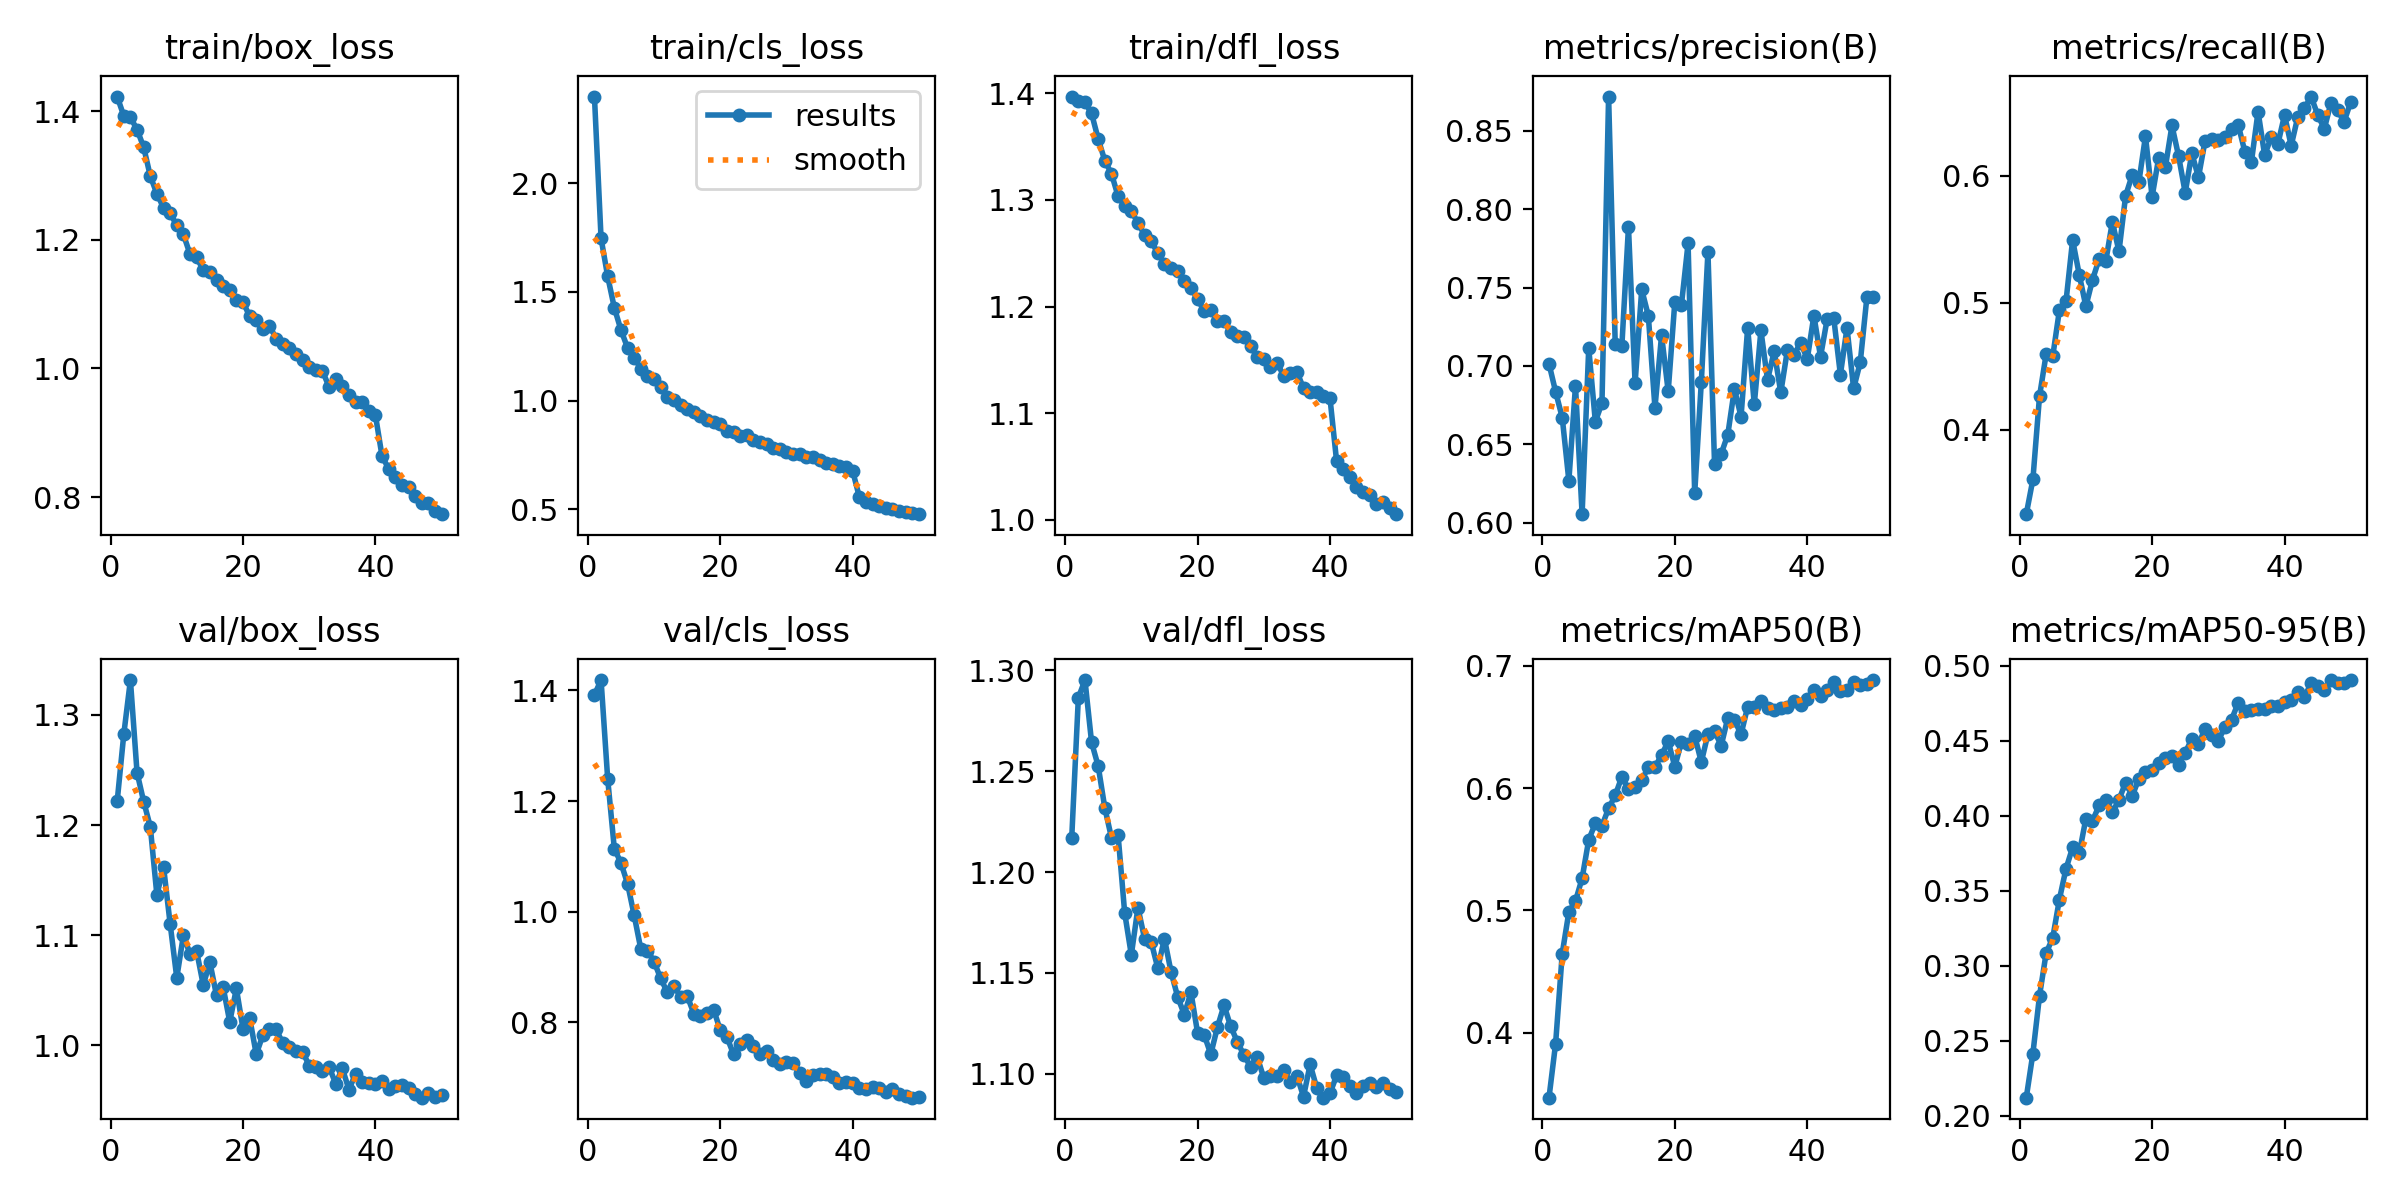

The data file committed next to this chart (first rows):
epoch, time, train/box_loss, train/cls_loss, train/dfl_loss, metrics/precision(B), metrics/recall(B), metrics/mAP50(B), metrics/mAP50-95(B), val/box_loss, val/cls_loss, val/dfl_loss, lr/pg0, lr/pg1, lr/pg2
1, 203.4, 1.422, 2.399, 1.397, 0.7015, 0.3336, 0.347, 0.2121, 1.221, 1.392, 1.217, 0.0001752, 0.0001752, 0.0001752
2, 463.2, 1.392, 1.746, 1.393, 0.6836, 0.3609, 0.3913, 0.2415, 1.282, 1.419, 1.286, 0.0003435, 0.0003435, 0.0003435
3, 737.1, 1.39, 1.571, 1.391, 0.6671, 0.4264, 0.4648, 0.2799, 1.332, 1.24, 1.295, 0.000505, 0.000505, 0.000505
4, 1015, 1.371, 1.428, 1.381, 0.6269, 0.4595, 0.4988, 0.3085, 1.248, 1.114, 1.264, 0.0004948, 0.0004948, 0.0004948
5, 1261, 1.344, 1.325, 1.357, 0.6874, 0.458, 0.5077, 0.3186, 1.221, 1.088, 1.252, 0.0004843, 0.0004843, 0.0004843
6, 1539, 1.299, 1.243, 1.337, 0.6056, 0.494, 0.5263, 0.3442, 1.199, 1.051, 1.232, 0.0004739, 0.0004739, 0.0004739
7, 1769, 1.271, 1.198, 1.325, 0.7115, 0.5011, 0.5578, 0.3647, 1.136, 0.9934, 1.217, 0.0004635, 0.0004635, 0.0004635
8, 1948, 1.25, 1.147, 1.304, 0.6645, 0.5495, 0.5713, 0.3789, 1.162, 0.9326, 1.218, 0.0004531, 0.0004531, 0.0004531
9, 2238, 1.241, 1.115, 1.294, 0.6764, 0.5221, 0.5693, 0.3749, 1.11, 0.9296, 1.18, 0.0004427, 0.0004427, 0.0004427
10, 2524, 1.222, 1.101, 1.29, 0.8717, 0.4972, 0.5834, 0.3979, 1.061, 0.9099, 1.159, 0.0004323, 0.0004323, 0.0004323
11, 2807, 1.208, 1.064, 1.278, 0.7139, 0.5181, 0.594, 0.3965, 1.1, 0.8793, 1.182, 0.0004219, 0.0004219, 0.0004219
12, 3090, 1.178, 1.018, 1.267, 0.7126, 0.5345, 0.6093, 0.4068, 1.083, 0.8545, 1.167, 0.0004114, 0.0004114, 0.0004114
13, 3377, 1.173, 1.004, 1.262, 0.7886, 0.5326, 0.599, 0.4103, 1.086, 0.8656, 1.165, 0.000401, 0.000401, 0.000401
14, 3656, 1.152, 0.9782, 1.25, 0.6889, 0.5637, 0.6008, 0.4022, 1.055, 0.8464, 1.152, 0.0003906, 0.0003906, 0.0003906
15, 3939, 1.15, 0.9621, 1.24, 0.7488, 0.5405, 0.6063, 0.4106, 1.075, 0.8481, 1.167, 0.0003802, 0.0003802, 0.0003802
16, 4219, 1.137, 0.947, 1.236, 0.732, 0.5843, 0.6174, 0.4221, 1.045, 0.816, 1.15, 0.0003698, 0.0003698, 0.0003698
17, 4503, 1.128, 0.9283, 1.233, 0.6734, 0.6006, 0.6173, 0.4132, 1.053, 0.8115, 1.138, 0.0003594, 0.0003594, 0.0003594
18, 4770, 1.122, 0.909, 1.224, 0.7196, 0.595, 0.6269, 0.4245, 1.021, 0.8174, 1.129, 0.0003489, 0.0003489, 0.0003489
19, 5059, 1.107, 0.9006, 1.218, 0.6838, 0.6311, 0.6383, 0.4293, 1.052, 0.8229, 1.14, 0.0003385, 0.0003385, 0.0003385
20, 5345, 1.103, 0.8938, 1.207, 0.7409, 0.5835, 0.6175, 0.4302, 1.015, 0.7857, 1.12, 0.0003281, 0.0003281, 0.0003281
21, 5555, 1.081, 0.8622, 1.196, 0.739, 0.6143, 0.6379, 0.4349, 1.025, 0.7735, 1.119, 0.0003177, 0.0003177, 0.0003177
22, 5724, 1.076, 0.8569, 1.197, 0.7781, 0.6066, 0.6358, 0.4384, 0.9919, 0.7424, 1.11, 0.0003073, 0.0003073, 0.0003073
23, 5892, 1.061, 0.8376, 1.186, 0.6188, 0.6396, 0.6427, 0.4396, 1.009, 0.7616, 1.123, 0.0002969, 0.0002969, 0.0002969
24, 6060, 1.066, 0.84, 1.187, 0.6897, 0.6155, 0.6213, 0.434, 1.015, 0.7681, 1.134, 0.0002865, 0.0002865, 0.0002865
25, 6229, 1.046, 0.8198, 1.176, 0.7727, 0.5867, 0.6442, 0.442, 1.015, 0.7566, 1.124, 0.000276, 0.000276, 0.000276
26, 6397, 1.038, 0.8115, 1.172, 0.6374, 0.6178, 0.6466, 0.4511, 1.002, 0.7421, 1.116, 0.0002656, 0.0002656, 0.0002656
27, 6564, 1.031, 0.7986, 1.171, 0.6439, 0.5988, 0.6346, 0.4476, 0.999, 0.7475, 1.109, 0.0002552, 0.0002552, 0.0002552
28, 6731, 1.022, 0.7837, 1.163, 0.6563, 0.6276, 0.6574, 0.458, 0.9948, 0.7317, 1.104, 0.0002448, 0.0002448, 0.0002448
29, 6898, 1.013, 0.7762, 1.153, 0.6854, 0.6292, 0.6555, 0.4538, 0.9943, 0.7253, 1.108, 0.0002344, 0.0002344, 0.0002344
30, 7126, 1.003, 0.7643, 1.151, 0.6677, 0.628, 0.644, 0.4499, 0.9815, 0.7282, 1.098, 0.000224, 0.000224, 0.000224
31, 7412, 0.9969, 0.7529, 1.144, 0.7244, 0.6302, 0.6665, 0.4592, 0.9804, 0.7268, 1.099, 0.0002136, 0.0002136, 0.0002136
32, 7700, 0.9962, 0.7558, 1.147, 0.6755, 0.6364, 0.6664, 0.4641, 0.9769, 0.7091, 1.099, 0.0002031, 0.0002031, 0.0002031
33, 7978, 0.9708, 0.7384, 1.135, 0.7227, 0.6402, 0.6708, 0.4751, 0.9804, 0.6933, 1.102, 0.0001927, 0.0001927, 0.0001927
34, 8251, 0.9839, 0.7383, 1.138, 0.6911, 0.619, 0.6658, 0.4696, 0.9653, 0.7051, 1.096, 0.0001823, 0.0001823, 0.0001823
35, 8506, 0.9727, 0.7279, 1.139, 0.7094, 0.6111, 0.664, 0.4705, 0.979, 0.7063, 1.099, 0.0001719, 0.0001719, 0.0001719
36, 8793, 0.9586, 0.7136, 1.123, 0.6831, 0.6505, 0.6652, 0.4711, 0.9598, 0.7069, 1.089, 0.0001615, 0.0001615, 0.0001615
37, 9078, 0.9473, 0.709, 1.12, 0.7102, 0.6161, 0.6665, 0.4711, 0.9742, 0.702, 1.105, 0.0001511, 0.0001511, 0.0001511
38, 9363, 0.9472, 0.6995, 1.12, 0.7073, 0.6307, 0.6714, 0.473, 0.967, 0.6896, 1.093, 0.0001407, 0.0001407, 0.0001407
39, 9646, 0.9339, 0.6956, 1.116, 0.7148, 0.6252, 0.6676, 0.4733, 0.966, 0.6921, 1.088, 0.0001302, 0.0001302, 0.0001302
40, 9913, 0.927, 0.6754, 1.114, 0.7045, 0.6478, 0.673, 0.4758, 0.9649, 0.6907, 1.09, 0.0001198, 0.0001198, 0.0001198
41, 10120, 0.8631, 0.5564, 1.055, 0.7321, 0.6237, 0.68, 0.4774, 0.9674, 0.6815, 1.099, 0.0001094, 0.0001094, 0.0001094
42, 10274, 0.844, 0.5358, 1.048, 0.7059, 0.6464, 0.6751, 0.4822, 0.9606, 0.6803, 1.099, 9.89932e-05, 9.89932e-05, 9.89932e-05
43, 10525, 0.8309, 0.5249, 1.04, 0.7298, 0.653, 0.6805, 0.4791, 0.9634, 0.6824, 1.094, 8.85784e-05, 8.85784e-05, 8.85784e-05
44, 10793, 0.8183, 0.5162, 1.031, 0.7305, 0.6624, 0.6867, 0.4881, 0.9644, 0.6808, 1.091, 7.81636e-05, 7.81636e-05, 7.81636e-05
45, 11058, 0.8149, 0.5053, 1.026, 0.6945, 0.6481, 0.6797, 0.4861, 0.9615, 0.6744, 1.094, 6.77488e-05, 6.77488e-05, 6.77488e-05
46, 11253, 0.8014, 0.5035, 1.023, 0.7243, 0.6369, 0.6798, 0.4837, 0.9561, 0.6794, 1.096, 5.7334e-05, 5.7334e-05, 5.7334e-05
47, 11505, 0.7903, 0.4917, 1.015, 0.6857, 0.6573, 0.6864, 0.4902, 0.9525, 0.6698, 1.093, 4.69192e-05, 4.69192e-05, 4.69192e-05
48, 11769, 0.7901, 0.4896, 1.017, 0.7023, 0.6515, 0.6843, 0.4883, 0.9567, 0.6676, 1.096, 3.65044e-05, 3.65044e-05, 3.65044e-05
49, 12037, 0.7782, 0.4836, 1.011, 0.7438, 0.6427, 0.6853, 0.4883, 0.9531, 0.6638, 1.093, 2.60896e-05, 2.60896e-05, 2.60896e-05
50, 12188, 0.7734, 0.4775, 1.005, 0.7443, 0.6582, 0.6883, 0.4904, 0.9549, 0.6647, 1.091, 1.56748e-05, 1.56748e-05, 1.56748e-05
